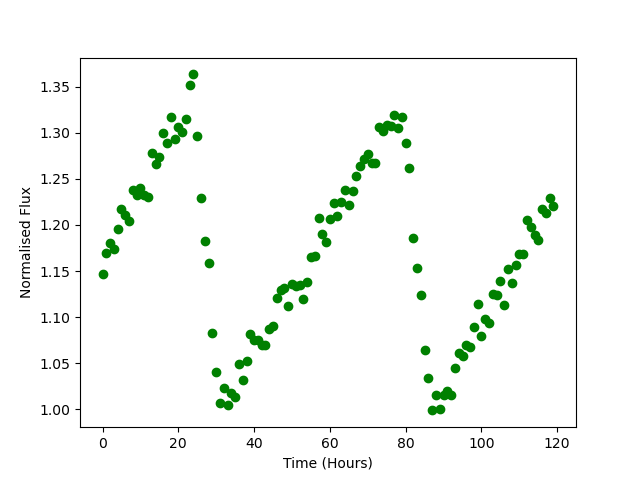

The table this chart was drawn from, first rows:
Time, Flux
0.0, 1.147
1.0, 1.17
2.0, 1.181
3.0, 1.174
4.0, 1.195
5.0, 1.218
6.0, 1.211
7.0, 1.205
8.0, 1.238
9.0, 1.233
10.0, 1.24
11.0, 1.233
12.0, 1.23
13.0, 1.278
14.0, 1.266
15.0, 1.274
16.0, 1.3
17.0, 1.289
18.0, 1.317
19.0, 1.293
20.0, 1.307
21.0, 1.301
22.0, 1.316
23.0, 1.352
24.0, 1.364
25.0, 1.297
26.0, 1.229
27.0, 1.182
28.0, 1.159
29.0, 1.083
30.0, 1.04
31.0, 1.007
32.0, 1.022
33.0, 1.004
34.0, 1.017
35.0, 1.014
36.0, 1.049
37.0, 1.032
38.0, 1.053
39.0, 1.082
40.0, 1.075
41.0, 1.075
42.0, 1.07
43.0, 1.07
44.0, 1.087
45.0, 1.091
46.0, 1.121
47.0, 1.13
48.0, 1.131
49.0, 1.112
50.0, 1.136
51.0, 1.134
52.0, 1.135
53.0, 1.12
54.0, 1.138
55.0, 1.165
56.0, 1.166
57.0, 1.207
58.0, 1.19
59.0, 1.182
... 60 more rows
